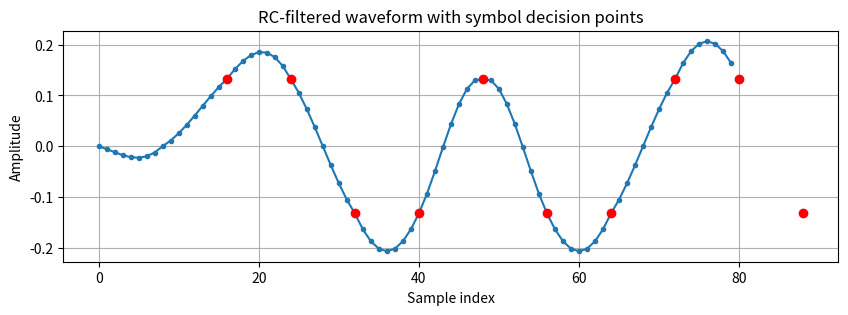

Here is the Python script that generated this plot:
import numpy as np

num_symbols = 10
sps = 8  # samples per symbol

bits = np.random.randint(0, 2, size=num_symbols)
symbols = 2*bits - 1  # map 0->-1, 1->+1

print("Bits:    ", bits)
print("Symbols: ", symbols)

upsampled = np.zeros(len(symbols)*sps)
upsampled[::sps] = symbols
print("Upsampled (first 32):", upsampled[:32])

def rc_taps(beta, sps, span):
    t = np.arange(-span*sps, span*sps+1) / sps
    h = np.sinc(t) * np.cos(np.pi*beta*t) / (1 - (2*beta*t)**2 + 1e-8)
    h[t==0] = 1.0  # avoid singularity at 0
    return h / np.sum(h)

h = rc_taps(beta=0.35, sps=sps, span=2)
tx = np.convolve(upsampled, h, mode='full')
delay = (len(h)-1)//2
sampled = tx[delay::sps]  # sample at symbol centers

print("Sampled (after RC filter):", np.round(sampled[:10], 3))
print("Original vs sampled:")
for i in range(len(symbols)):
    print(f"{symbols[i]:+d}  -->  {sampled[i]:+.3f}")
import matplotlib.pyplot as plt

# tx = RC-filtered waveform
# sps = samples per symbol
# symbols = original BPSK symbols
# h = RC filter taps

delay = (len(h)-1)//2           # filter delay (group delay)
symbol_centers = np.arange(len(symbols))*sps + delay
sampled = tx[delay::sps]        # sample at centers

plt.figure(figsize=(10,3))
plt.plot(tx[:len(symbols)*sps], '-o', markersize=3, label='RC-filtered waveform')

# mark the symbol decision points
for i, center in enumerate(symbol_centers):
    if center < len(tx):
        plt.plot(center, sampled[i].real, 'ro')  # red dot at decision instant

plt.title("RC-filtered waveform with symbol decision points")
plt.xlabel("Sample index")
plt.ylabel("Amplitude")
plt.grid(True)
plt.show()

